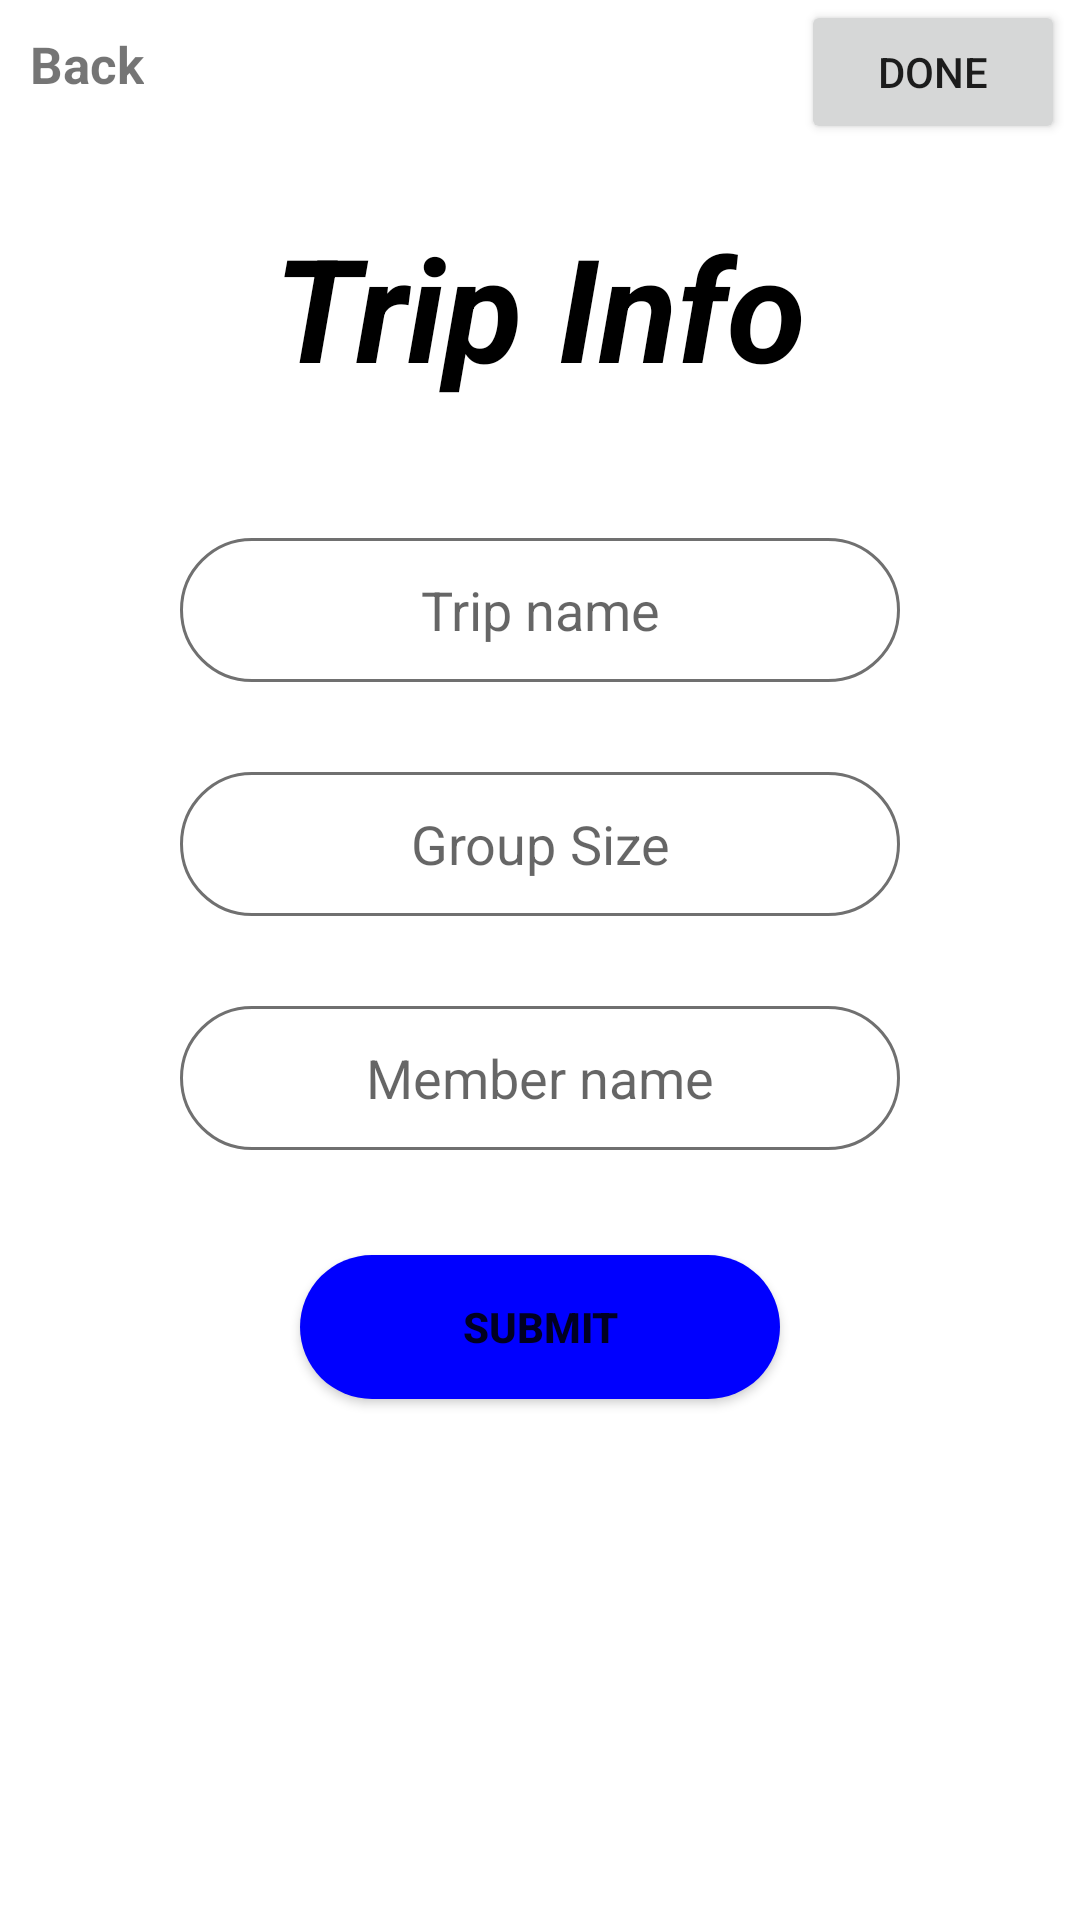

Android layout source for this screen:
<!-- AndroidManifest.xml: application theme Theme.HangoutFinance_App -->
<!-- res/layout/activity_new_trips.xml -->
<?xml version="1.0" encoding="utf-8"?>
<androidx.constraintlayout.widget.ConstraintLayout xmlns:android="http://schemas.android.com/apk/res/android"
    xmlns:app="http://schemas.android.com/apk/res-auto"
    xmlns:tools="http://schemas.android.com/tools"
    android:layout_width="match_parent"
    android:layout_height="match_parent"
    tools:context=".NewTrips_Activity">

    <Button
        android:id="@+id/done"
        android:layout_width="wrap_content"
        android:layout_height="wrap_content"
        android:layout_marginEnd="5dp"
        android:onClick="done_buttonClicked"
        android:text="DONE"
        app:layout_constraintEnd_toEndOf="parent"
        app:layout_constraintTop_toTopOf="parent" />

    <TextView
        android:id="@+id/back2"
        android:layout_width="0dp"
        android:layout_height="wrap_content"
        android:layout_marginStart="10dp"
        android:layout_marginTop="10dp"
        android:text="Back"
        android:textSize="17sp"
        android:textStyle="bold"
        app:layout_constraintStart_toStartOf="parent"
        app:layout_constraintTop_toTopOf="parent" />

    <Button
        android:id="@+id/submit"
        android:layout_width="0dp"
        android:layout_height="wrap_content"
        android:layout_marginStart="100dp"
        android:layout_marginTop="35dp"
        android:layout_marginEnd="100dp"
        android:background="@drawable/active_trips_background"
        android:onClick="submit_buttonClicked"
        android:text="SUBMIT"
        android:textStyle="bold"
        app:layout_constraintEnd_toEndOf="parent"
        app:layout_constraintStart_toStartOf="parent"
        app:layout_constraintTop_toBottomOf="@+id/member_name" />

    <EditText
        android:id="@+id/member_name"
        android:layout_width="0dp"
        android:layout_height="48dp"
        android:layout_marginStart="60dp"
        android:layout_marginTop="30dp"
        android:layout_marginEnd="60dp"
        android:background="@drawable/new_trip_background"
        android:ems="10"
        android:hint="Member name"
        android:inputType="textPersonName"
        android:textAlignment="center"
        app:layout_constraintEnd_toEndOf="parent"
        app:layout_constraintStart_toStartOf="parent"
        app:layout_constraintTop_toBottomOf="@+id/group_size" />

    <EditText
        android:id="@+id/group_size"
        android:layout_width="0dp"
        android:layout_height="48dp"
        android:layout_marginStart="60dp"
        android:layout_marginTop="30dp"
        android:layout_marginEnd="60dp"
        android:background="@drawable/new_trip_background"
        android:ems="10"
        android:hint="Group Size"
        android:inputType="number"
        android:textAlignment="center"
        app:layout_constraintEnd_toEndOf="parent"
        app:layout_constraintStart_toStartOf="parent"
        app:layout_constraintTop_toBottomOf="@+id/trip_name" />

    <EditText
        android:id="@+id/trip_name"
        android:layout_width="0dp"
        android:layout_height="48dp"
        android:layout_marginStart="60dp"
        android:layout_marginTop="45dp"
        android:layout_marginEnd="60dp"
        android:background="@drawable/new_trip_background"
        android:ems="10"
        android:hint="Trip name"
        android:inputType="textPersonName"
        android:textAlignment="center"
        app:layout_constraintEnd_toEndOf="parent"
        app:layout_constraintStart_toStartOf="parent"
        app:layout_constraintTop_toBottomOf="@+id/trip_info" />

    <TextView
        android:id="@+id/trip_info"
        android:layout_width="wrap_content"
        android:layout_height="wrap_content"
        android:layout_marginTop="70dp"
        android:text="Trip Info"
        android:textColor="@color/black"
        android:textSize="48sp"
        android:textStyle="bold|italic"
        app:layout_constraintEnd_toEndOf="parent"
        app:layout_constraintStart_toStartOf="parent"
        app:layout_constraintTop_toTopOf="parent" />
</androidx.constraintlayout.widget.ConstraintLayout>
<!-- resources referenced by this layout -->
<resources>
  <!-- drawable active_trips_background (drawable) -->
  <?xml version="1.0" encoding="utf-8"?>
  <selector xmlns:android="http://schemas.android.com/apk/res/android">
      <item><shape android:shape="rectangle">
          <gradient android:angle="90" android:startColor="#0000FF" android:endColor="#0000FF"/>
          <corners android:radius="50dp"></corners>
      </shape> </item>
  </selector>
  <!-- drawable new_trip_background (drawable) -->
  <?xml version="1.0" encoding="utf-8"?>
  <selector xmlns:android="http://schemas.android.com/apk/res/android">
      <item><shape android:shape="rectangle">
          <solid android:color="@color/white"></solid>
          <corners android:radius="30dp"></corners>
          <stroke android:width="1dp" android:color="#707070"></stroke>
      </shape></item>
  </selector>
  <style name="Theme.HangoutFinance_App" parent="Theme.MaterialComponents.DayNight.DarkActionBar">
          
          <item name="colorPrimary">@color/purple_500</item>
          <item name="colorPrimaryVariant">@color/purple_700</item>
          <item name="colorOnPrimary">@color/white</item>
          
          <item name="colorSecondary">@color/teal_200</item>
          <item name="colorSecondaryVariant">@color/teal_700</item>
          <item name="colorOnSecondary">@color/black</item>
          
          <item name="android:statusBarColor">?attr/colorPrimaryVariant</item>
          
      </style>
  <!-- not gathered from this repository: default colours our renderer supplied (Android Studio template values) -->
  <color name="purple_500">#FF6200EE</color>
  <color name="purple_700">#FF3700B3</color>
  <color name="teal_200">#FF03DAC5</color>
  <color name="teal_700">#FF018786</color>
  <color name="black">#FF000000</color>
  <color name="white">#FFFFFFFF</color>
</resources>
